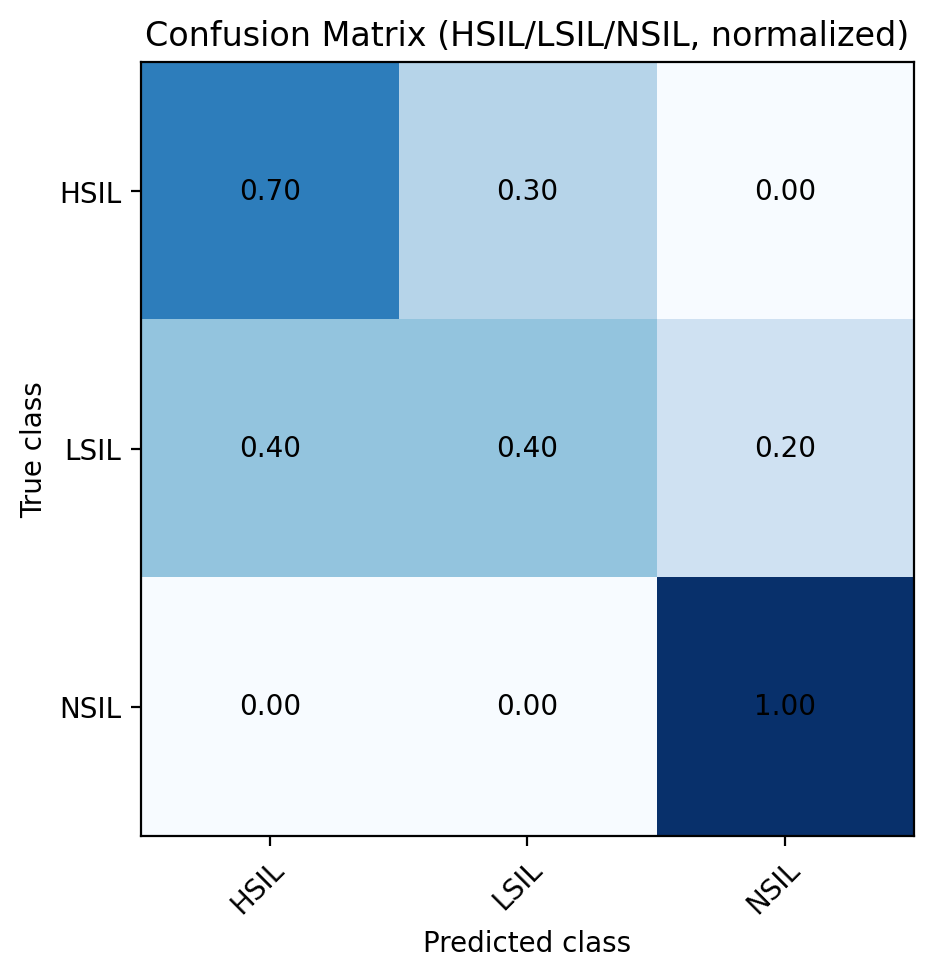

Data behind this chart, as committed beside it:
, pred_HSIL, pred_LSIL, pred_NSIL
true_HSIL, 0.7, 0.3, 0.0
true_LSIL, 0.4, 0.4, 0.2
true_NSIL, 0.0, 0.0, 1.0
